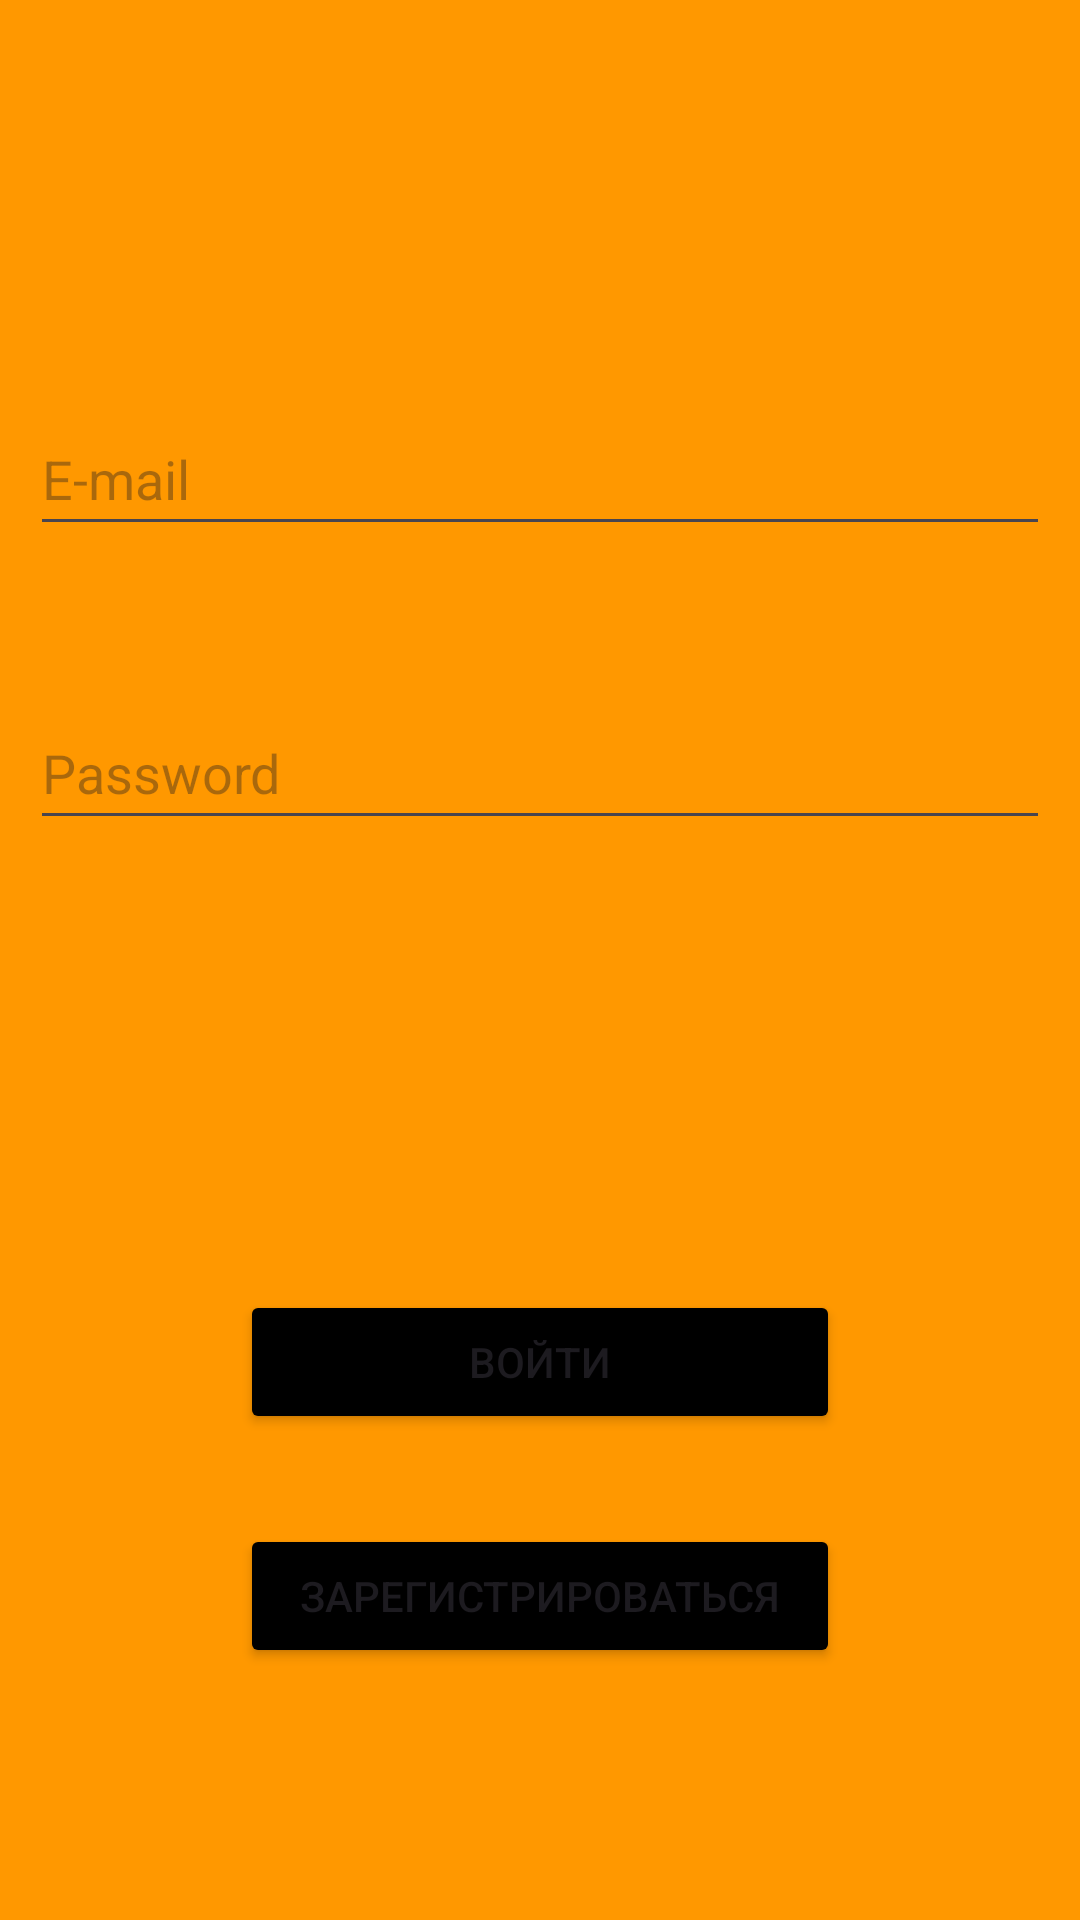

Reconstruct the res/layout file that produces this screen, plus the resources it refers to.
<!-- AndroidManifest.xml: application theme Theme.FirstApp -->
<!-- res/layout/activity_registration.xml -->
<?xml version="1.0" encoding="utf-8"?>
<androidx.constraintlayout.widget.ConstraintLayout xmlns:android="http://schemas.android.com/apk/res/android"
    xmlns:app="http://schemas.android.com/apk/res-auto"
    xmlns:tools="http://schemas.android.com/tools"
    android:layout_width="match_parent"
    android:layout_height="match_parent"
    android:background="@color/backgroundMain"
    tools:context=".RegistrationActivity">

    <LinearLayout
        android:id="@+id/linearLayout5"
        android:layout_width="match_parent"
        android:layout_height="wrap_content"
        android:orientation="vertical"
        app:layout_constraintBottom_toBottomOf="parent"
        app:layout_constraintEnd_toEndOf="parent"
        app:layout_constraintStart_toStartOf="parent"
        app:layout_constraintTop_toTopOf="parent"
        android:gravity="center_horizontal">

        <EditText
            android:id="@+id/editTextLogin"
            android:layout_width="match_parent"
            android:layout_height="wrap_content"
            android:layout_marginHorizontal="10dp"
            android:layout_marginTop="50dp"
            android:ems="10"
            android:hint="@string/login_hint"
            android:inputType="text"
            android:minHeight="48dp" />

        <EditText
            android:id="@+id/editTextPassword"
            android:layout_width="match_parent"
            android:layout_height="wrap_content"
            android:layout_marginHorizontal="10dp"
            android:layout_marginTop="50dp"
            android:ems="10"
            android:hint="@string/login_password"
            android:inputType="textPassword"
            android:minHeight="48dp" />

        <Button
            android:id="@+id/buttonLogin"
            android:layout_width="200dp"
            android:layout_height="wrap_content"
            android:layout_marginBottom="10dp"
            android:layout_weight="1"
            android:backgroundTint="@color/black"
            android:onClick="loginInDatabase"
            android:text="@string/button_login"
            android:layout_marginTop="150dp"/>

        <Button
            android:id="@+id/buttonRegistration"
            android:layout_width="200dp"
            android:layout_height="wrap_content"
            android:layout_weight="1"
            android:backgroundTint="@color/black"
            android:onClick="registrationInDatabase"
            android:text="@string/button_registration"
            android:layout_marginTop="20dp"/>

    </LinearLayout>

</androidx.constraintlayout.widget.ConstraintLayout>
<!-- resources referenced by this layout -->
<resources>
  <color name="backgroundMain">#FFFF9800</color>
  <color name="black">#FF000000</color>
  <string name="button_login">Войти</string>
  <string name="button_registration">Зарегистрироваться</string>
  <string name="login_hint">E-mail</string>
  <string name="login_password">Password</string>
  <style name="Theme.FirstApp" parent="Base.Theme.FirstApp">
  
      </style>
  <style name="Base.Theme.FirstApp" parent="Theme.Material3.DayNight.NoActionBar">
          
          <item name="colorPrimary">@color/black</item>
          <item name="windowNoTitle">true</item>
          <item name="android:windowFullscreen">true</item>
      </style>
</resources>
